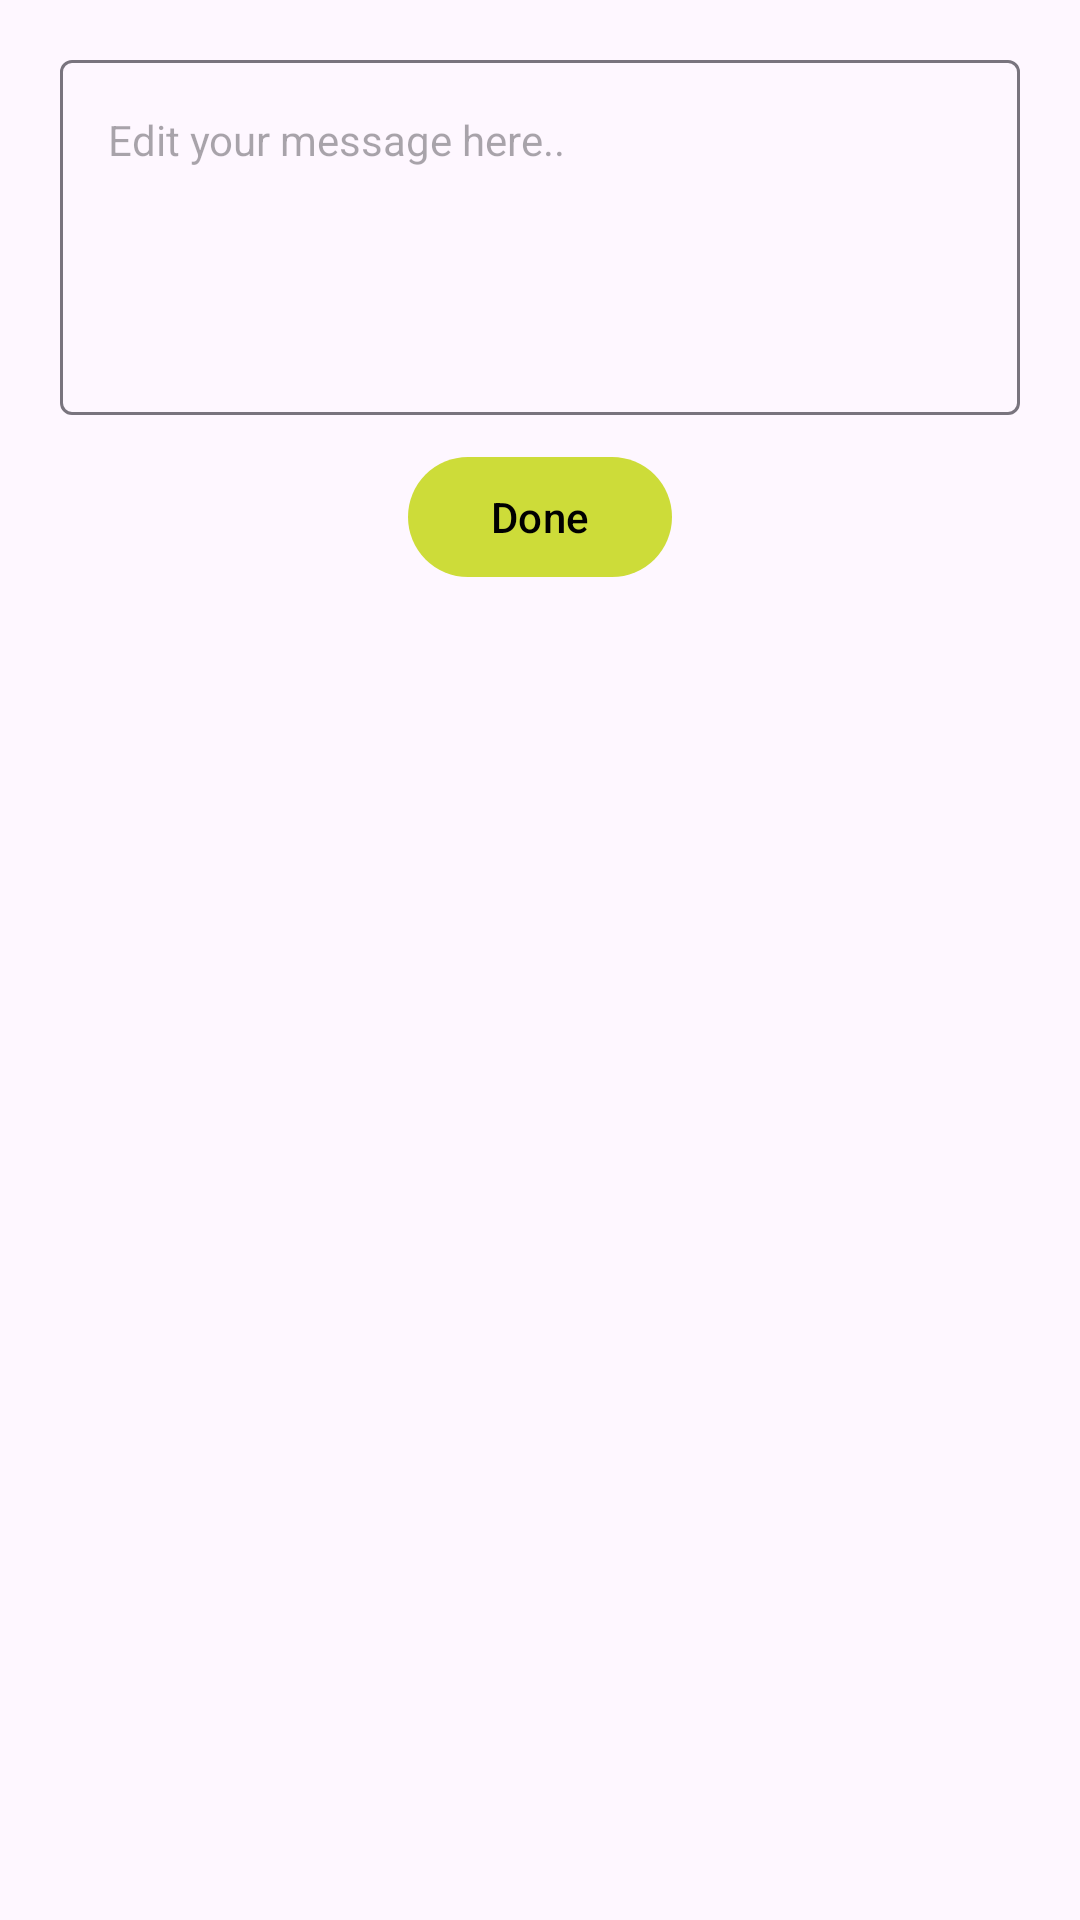

Produce the Android XML layout that renders to this screen, including the resource entries it uses.
<!-- AndroidManifest.xml: application theme Theme.Chat__GroupChatApp -->
<!-- res/layout/edit_msg_dialog.xml -->
<?xml version="1.0" encoding="utf-8"?>
<LinearLayout xmlns:android="http://schemas.android.com/apk/res/android"
    android:layout_width="match_parent"
    android:layout_height="match_parent"
    xmlns:app="http://schemas.android.com/apk/res-auto"
    android:orientation="vertical"
    android:padding="20dp">

    <com.google.android.material.textfield.TextInputLayout
        android:layout_width="match_parent"
        android:layout_height="wrap_content"
        app:hintEnabled="false"
        style="@style/Widget.Material3.TextInputLayout.OutlinedBox">
        <com.google.android.material.textfield.TextInputEditText
            android:id="@+id/editMsgEdittext"
            android:layout_width="match_parent"
            android:layout_height="wrap_content"
            android:hint="Edit your message here.."
            android:layout_gravity="top"
            android:gravity="top"
            android:textColorHint="@color/material_on_background_disabled"
            style="@style/Widget.Material3.TextInputLayout.OutlinedBox"
            android:lines="5"/>

    </com.google.android.material.textfield.TextInputLayout>

    <com.google.android.material.button.MaterialButton
        android:id="@+id/doneEdit"
        android:layout_width="wrap_content"
        android:layout_height="wrap_content"
        android:text="Done"
        android:layout_marginTop="10dp"
        android:textColor="@color/black"
        android:layout_gravity="center"
        android:gravity="center"/>

</LinearLayout>
<!-- resources referenced by this layout -->
<resources>
  <color name="black">#FF000000</color>
  <style name="Theme.Chat__GroupChatApp" parent="Base.Theme.Chat__GroupChatApp" />
  <style name="Base.Theme.Chat__GroupChatApp" parent="Theme.Material3.DayNight.NoActionBar">
          
           <item name="colorPrimary">@color/yellow</item>
          <item name="colorSecondary">@color/yellow</item>
      </style>
  <color name="yellow">#CDDC39</color>
</resources>
